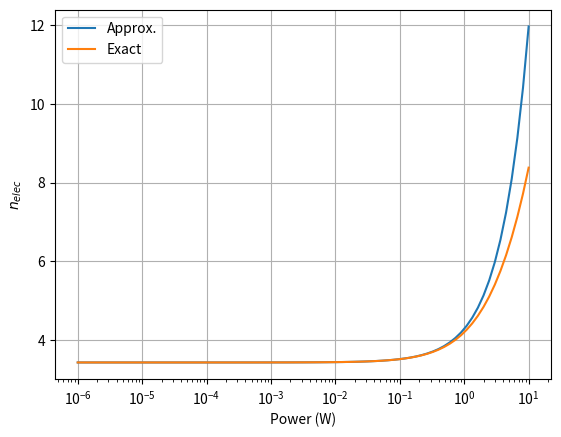

Here is the Python script that generated this plot:
import numpy as np
import matplotlib.pyplot as plt

A = 130e-18
B = 65e-18
# x = np.array([1e-6, 1e-5, 1e-4, 1e-3, 1e-2, 1e-1, 1])
x = np.logspace(-6, 1, 81)
v0 = 3e8

coef_0 = v0*np.sqrt(A)
coef_1 = v0*B/2/np.sqrt(A)
coef_2 = v0*B**2/8/A**1.5
coef_3 = v0*B**3/16/A**2.5

n_elec = v0*np.sqrt(A+B*x)
n_elec_approx = coef_0 + coef_1*x # - coef_2*x**2 #+ coef_3*x**3

print(f"n_elec = {coef_0} + {coef_1}*x - {coef_2}*x^2 + {coef_3}*x^3")

plt.semilogx(x, n_elec_approx, label=f"Approx.")
plt.semilogx(x, n_elec, label=f"Exact")
plt.xlabel("Power (W)")
plt.ylabel("$n_{elec}$")

plt.legend()
plt.grid(True)
plt.show()